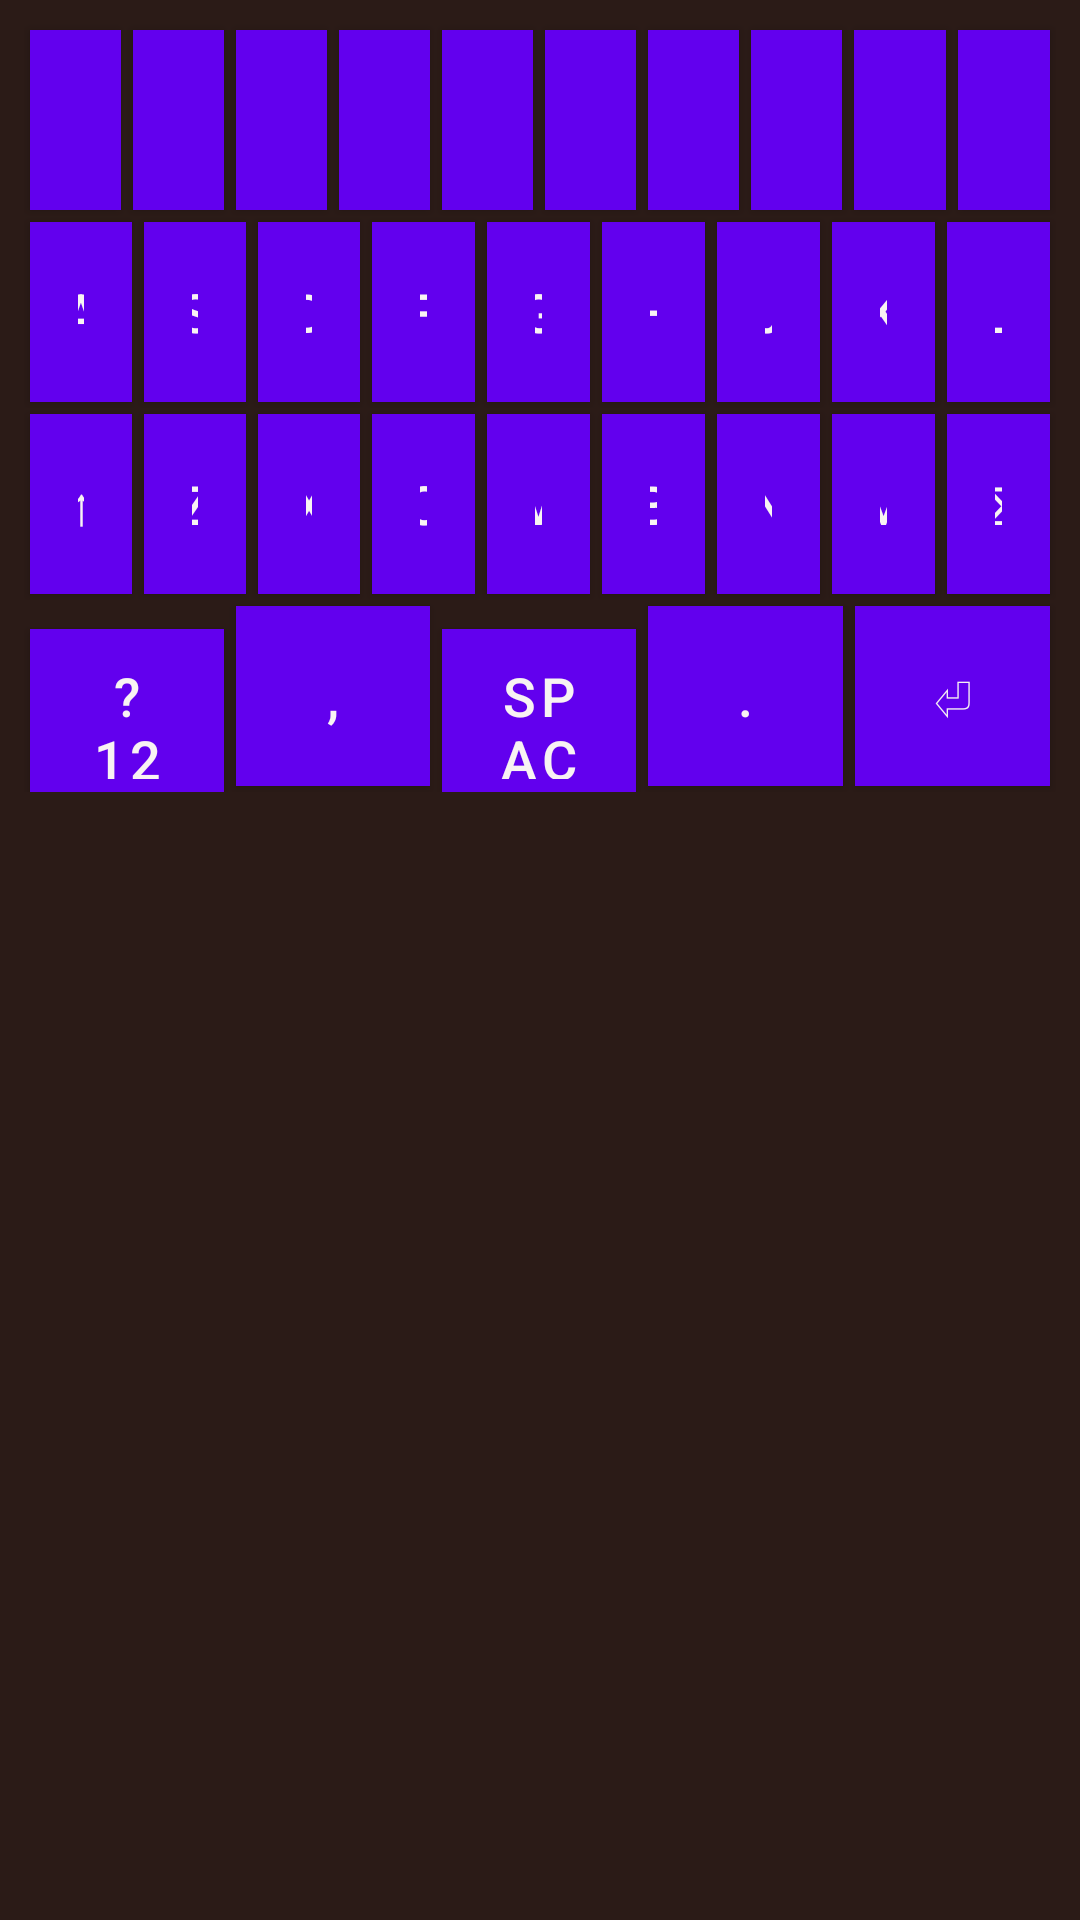

Android layout source for this screen:
<!-- AndroidManifest.xml: application theme Theme.KeyNova -->
<!-- res/layout/keyboard_layout.xml -->
<?xml version="1.0" encoding="utf-8"?>
<LinearLayout xmlns:android="http://schemas.android.com/apk/res/android"
    android:id="@+id/keyboard_layout"
    android:layout_width="match_parent"
    android:layout_height="wrap_content"
    android:orientation="vertical"
    android:background="#2B1B17"
    android:padding="8dp">

    
    <LinearLayout
        android:layout_width="match_parent"
        android:layout_height="wrap_content"
        android:orientation="horizontal">

        <Button android:id="@+id/buttonQ" android:text="Q" style="@style/KeyButton"/>
        <Button android:id="@+id/buttonW" android:text="W" style="@style/KeyButton"/>
        <Button android:id="@+id/buttonE" android:text="E" style="@style/KeyButton"/>
        <Button android:id="@+id/buttonR" android:text="R" style="@style/KeyButton"/>
        <Button android:id="@+id/buttonT" android:text="T" style="@style/KeyButton"/>
        <Button android:id="@+id/buttonY" android:text="Y" style="@style/KeyButton"/>
        <Button android:id="@+id/buttonU" android:text="U" style="@style/KeyButton"/>
        <Button android:id="@+id/buttonI" android:text="I" style="@style/KeyButton"/>
        <Button android:id="@+id/buttonO" android:text="O" style="@style/KeyButton"/>
        <Button android:id="@+id/buttonP" android:text="P" style="@style/KeyButton"/>
    </LinearLayout>

    
    <LinearLayout
        android:layout_width="match_parent"
        android:layout_height="wrap_content"
        android:orientation="horizontal">

        <Button android:id="@+id/buttonA" android:text="A" style="@style/KeyButton"/>
        <Button android:id="@+id/buttonS" android:text="S" style="@style/KeyButton"/>
        <Button android:id="@+id/buttonD" android:text="D" style="@style/KeyButton"/>
        <Button android:id="@+id/buttonF" android:text="F" style="@style/KeyButton"/>
        <Button android:id="@+id/buttonG" android:text="G" style="@style/KeyButton"/>
        <Button android:id="@+id/buttonH" android:text="H" style="@style/KeyButton"/>
        <Button android:id="@+id/buttonJ" android:text="J" style="@style/KeyButton"/>
        <Button android:id="@+id/buttonK" android:text="K" style="@style/KeyButton"/>
        <Button android:id="@+id/buttonL" android:text="L" style="@style/KeyButton"/>
    </LinearLayout>

    
    <LinearLayout
        android:layout_width="match_parent"
        android:layout_height="wrap_content"
        android:orientation="horizontal">

        <Button android:id="@+id/buttonShift" android:text="↑" style="@style/KeyButton"/>
        <Button android:id="@+id/buttonZ" android:text="Z" style="@style/KeyButton"/>
        <Button android:id="@+id/buttonX" android:text="X" style="@style/KeyButton"/>
        <Button android:id="@+id/buttonC" android:text="C" style="@style/KeyButton"/>
        <Button android:id="@+id/buttonV" android:text="V" style="@style/KeyButton"/>
        <Button android:id="@+id/buttonB" android:text="B" style="@style/KeyButton"/>
        <Button android:id="@+id/buttonN" android:text="N" style="@style/KeyButton"/>
        <Button android:id="@+id/buttonM" android:text="M" style="@style/KeyButton"/>
        <Button android:id="@+id/buttonBackspace" android:text="⌫" style="@style/KeyButton"/>
    </LinearLayout>

    
    <LinearLayout
        android:layout_width="match_parent"
        android:layout_height="wrap_content"
        android:orientation="horizontal">

        <Button android:id="@+id/button123" android:text="?123" style="@style/KeyButton"/>
        <Button android:id="@+id/buttonComma" android:text="," style="@style/KeyButton"/>
        <Button android:id="@+id/buttonSpace" android:text="Space" style="@style/KeyButton"/>
        <Button android:id="@+id/buttonDot" android:text="." style="@style/KeyButton"/>
        <Button android:id="@+id/buttonEnter" android:text="⏎" style="@style/KeyButton"/>
    </LinearLayout>

</LinearLayout>
<!-- resources referenced by this layout -->
<resources>
  <style name="KeyButton">
          <item name="android:layout_width">0dp</item>
          <item name="android:layout_weight">1</item>
          <item name="android:layout_height">60dp</item>
          <item name="android:background">#534F4F</item>
          <item name="android:textColor">#F8F3F3</item>
          <item name="android:textSize">18sp</item>
          <item name="android:layout_margin">2dp</item>
      </style>
  <style name="Theme.KeyNova" parent="Theme.MaterialComponents.DayNight.DarkActionBar">
          
          <item name="colorPrimary">@color/purple_500</item>
          <item name="colorPrimaryVariant">@color/purple_700</item>
          <item name="colorOnPrimary">@color/white</item>
          
          <item name="colorSecondary">@color/teal_200</item>
          <item name="colorSecondaryVariant">@color/teal_700</item>
          <item name="colorOnSecondary">@color/black</item>
          
          <item name="android:statusBarColor">?attr/colorPrimaryVariant</item>
          
      </style>
  <!-- not gathered from this repository: default colours our renderer supplied (Android Studio template values) -->
  <color name="purple_500">#FF6200EE</color>
  <color name="purple_700">#FF3700B3</color>
  <color name="teal_200">#FF03DAC5</color>
  <color name="teal_700">#FF018786</color>
  <color name="black">#FF000000</color>
  <color name="white">#FFFFFFFF</color>
</resources>
